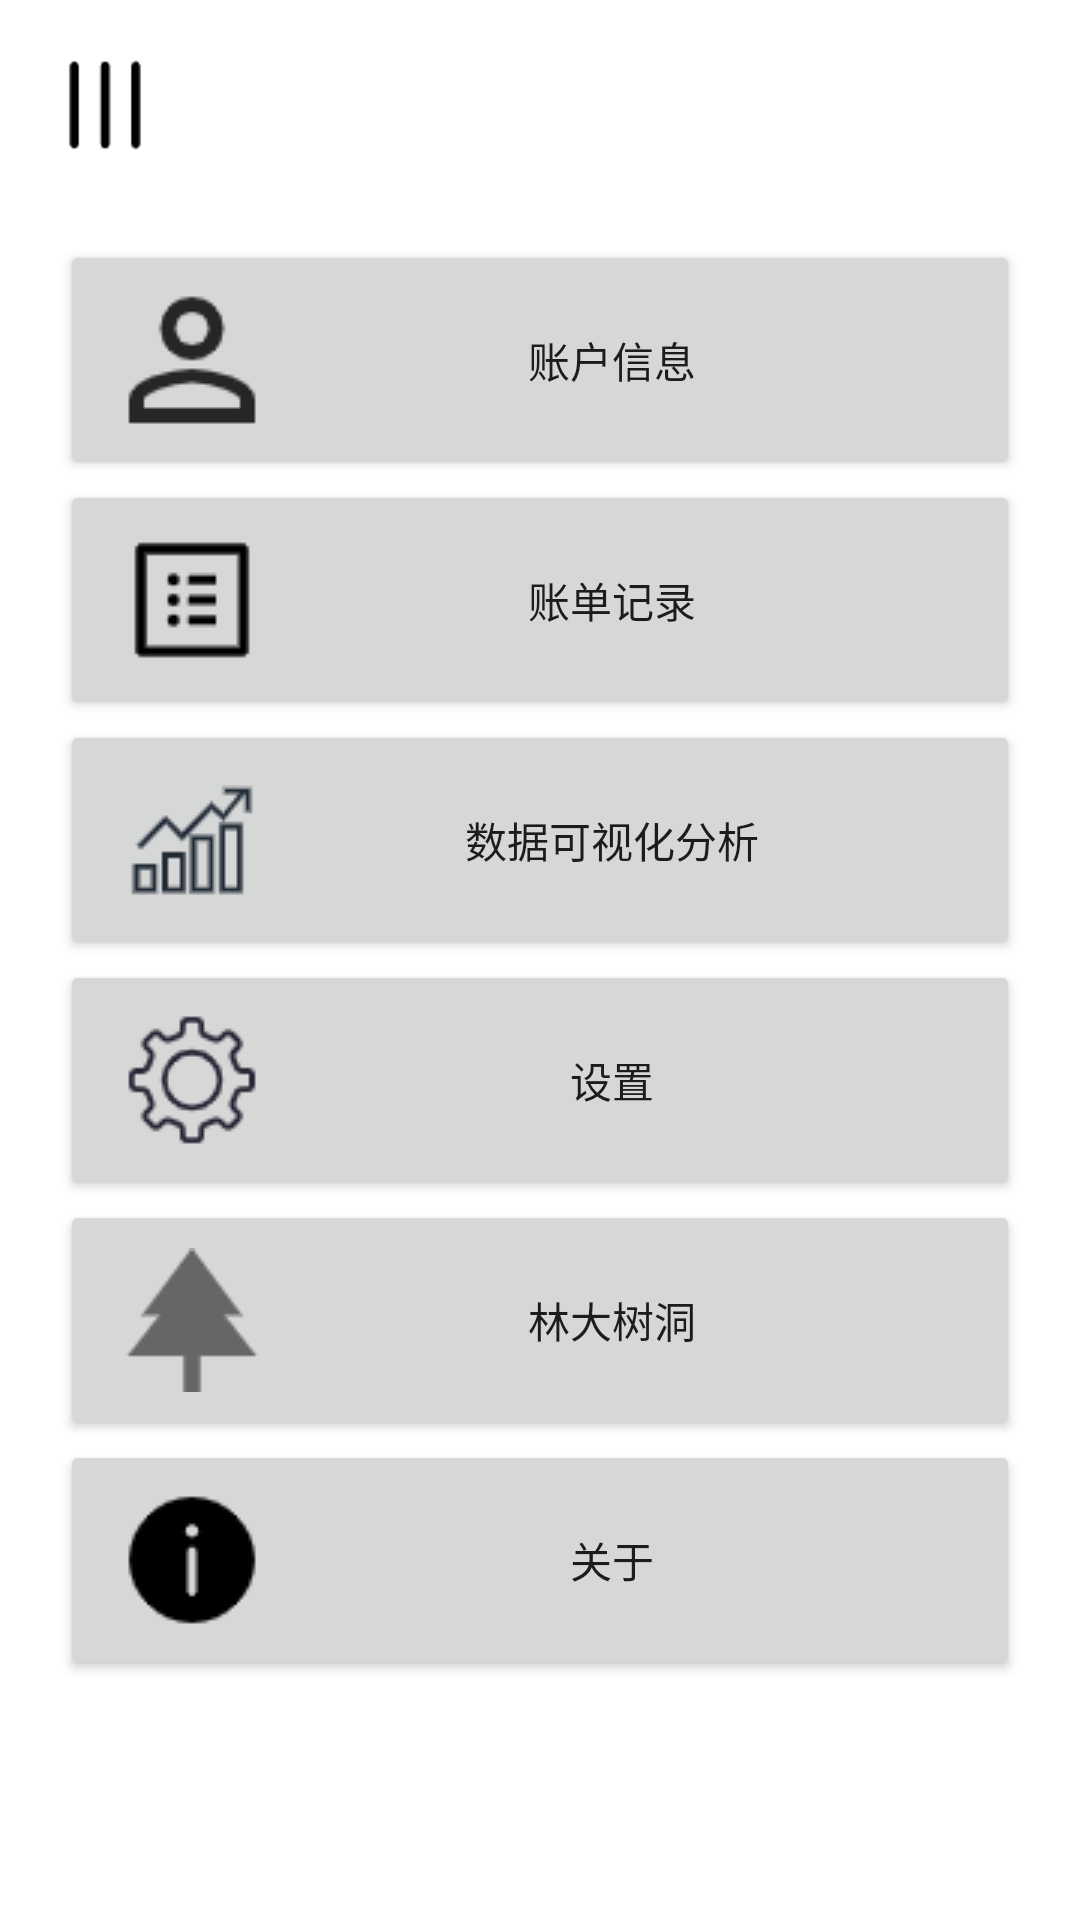

Here is an Android app screen rendered from its layout file. Give the layout XML and the strings, colors and styles it references.
<!-- AndroidManifest.xml: application theme AppTheme -->
<!-- res/layout/dialog_more.xml -->
<?xml version="1.0" encoding="utf-8"?>
<LinearLayout xmlns:android="http://schemas.android.com/apk/res/android"
    android:orientation="vertical" android:layout_width="250dp"
    android:layout_height="match_parent"
    android:padding="20dp"
    android:background="@color/white">
    <ImageView
        android:id="@+id/dialog_more_iv"
        android:src="@drawable/ic_final_close"
        android:layout_width="30dp"
        android:layout_height="30dp"
        android:layout_marginTop="0dp"
        android:layout_marginBottom="30dp"/>
    <LinearLayout
        android:layout_width="match_parent"
        android:layout_height="wrap_content"
        android:orientation="vertical">
        <Button
            android:id="@+id/dialog_more_btn_account"
            android:text="@string/accountInfo"
            style="@style/dialogmoreStyle"
            android:drawableLeft="@drawable/ic_final_account"/>
        <Button
            android:id="@+id/dialog_more_btn_record"
            android:text="@string/history_record"
            style="@style/dialogmoreStyle"
            android:drawableLeft="@drawable/ic_final_detail"/>
        <Button
            android:id="@+id/dialog_more_btn_info"
            android:text="@string/chart"
            style="@style/dialogmoreStyle"
            android:drawableLeft="@drawable/ic_final_chart"/>
        <Button
            android:id="@+id/dialog_more_btn_clear"
            android:text="@string/setting"
            style="@style/dialogmoreStyle"
            android:drawableLeft="@drawable/ic_final_setting"/>
        <Button
            android:id="@+id/dialog_more_btn_treehollow"
            android:text="@string/treehollow"
            style="@style/dialogmoreStyle"
            android:drawableLeft="@drawable/ic_treehollow"/>
        <Button
            android:id="@+id/dialog_more_btn_about"
            android:text="@string/about"
            style="@style/dialogmoreStyle"
            android:drawableLeft="@drawable/ic_final_info"/>
    </LinearLayout>

</LinearLayout>
<!-- resources referenced by this layout -->
<resources>
  <color name="white">#FFFFFF</color>
  <!-- drawable ic_final_account: png bitmap (drawable, 1210 bytes) -->
  <!-- drawable ic_final_chart: png bitmap (drawable, 1091 bytes) -->
  <!-- drawable ic_final_close: png bitmap (drawable, 396 bytes) -->
  <!-- drawable ic_final_detail: png bitmap (drawable, 499 bytes) -->
  <!-- drawable ic_final_info: png bitmap (drawable, 784 bytes) -->
  <!-- drawable ic_final_setting: png bitmap (drawable, 1779 bytes) -->
  <!-- drawable ic_treehollow: png bitmap (drawable, 896 bytes) -->
  <string name="about">关于</string>
  <string name="accountInfo">账户信息</string>
  <string name="chart">数据可视化分析</string>
  <string name="history_record">账单记录</string>
  <string name="setting">设置</string>
  <string name="treehollow">林大树洞</string>
  <style name="dialogmoreStyle">
          <item name="android:padding">20dp</item>
          <item name="android:gravity">center</item>
          <item name="android:layout_weight">1</item>
          <item name="android:layout_height">80dp</item>
          <item name="android:layout_width">match_parent</item>
      </style>
  <style name="AppTheme" parent="Theme.AppCompat.Light.NoActionBar">
          
          <item name="colorPrimary">@color/colorPrimary</item>
          <item name="colorPrimaryDark">@color/colorPrimaryDark</item>
          <item name="colorAccent">@color/colorAccent</item>
      </style>
  <color name="colorPrimary">#008577</color>
  <color name="colorPrimaryDark">#00574B</color>
  <color name="colorAccent">#D81B60</color>
</resources>
